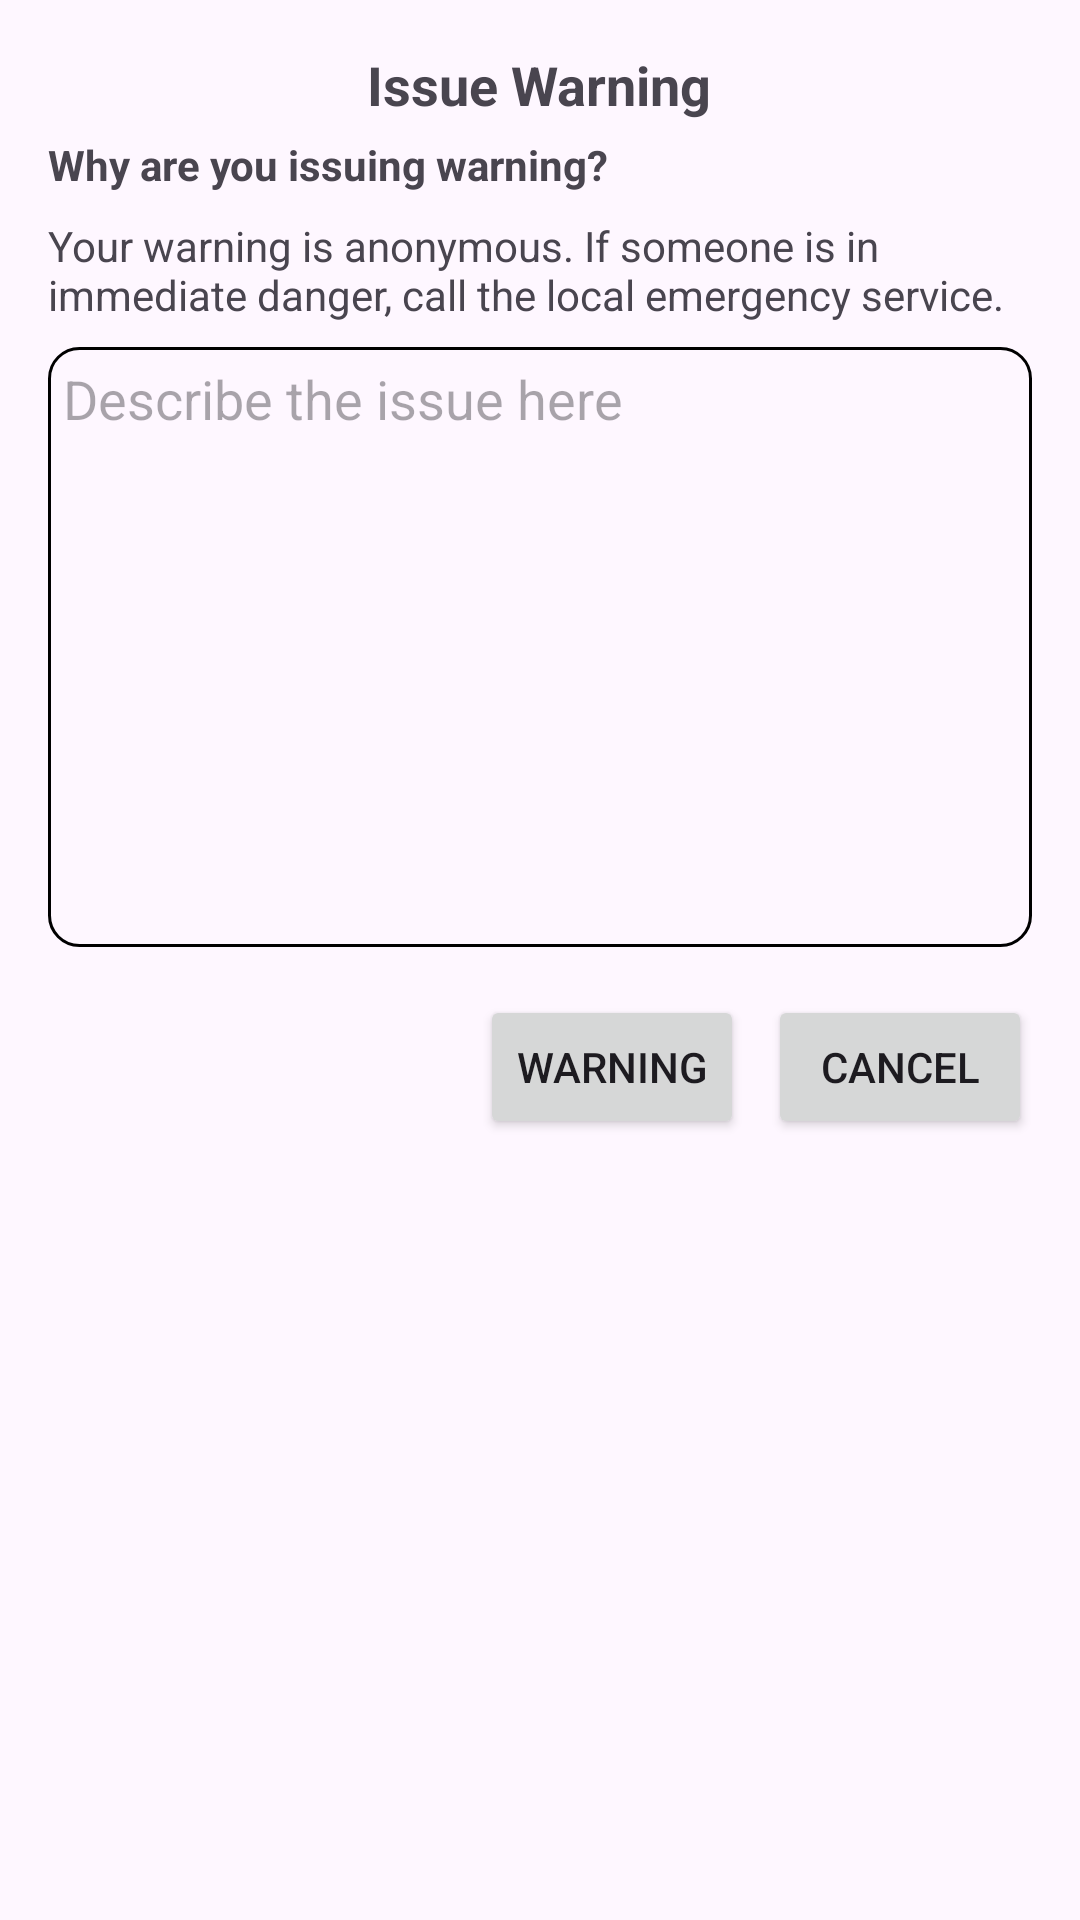

Android layout source for this screen:
<!-- AndroidManifest.xml: application theme Theme.SocialTrailsApp -->
<!-- res/layout/dialog_warning.xml -->
<?xml version="1.0" encoding="utf-8"?>
<LinearLayout xmlns:android="http://schemas.android.com/apk/res/android"
    android:layout_width="match_parent"
    android:layout_height="wrap_content"
    android:orientation="vertical"
    android:padding="16dp">

    <TextView

        android:layout_width="wrap_content"
        android:layout_height="wrap_content"
        android:text="Issue Warning"
        android:textSize="18dp"
        android:layout_gravity="center"
        android:textStyle="bold" />
    <TextView

        android:layout_width="wrap_content"
        android:layout_height="wrap_content"
        android:text="Why are you issuing warning?"
        android:textSize="14dp"
        android:layout_marginTop="5dp"
        android:textStyle="bold" />

    <TextView
        android:id="@+id/report_paragraph"
        android:layout_width="wrap_content"
        android:layout_height="wrap_content"
        android:text="Your warning is anonymous. If someone is in immediate danger, call the local emergency service."
        android:layout_marginTop="8dp" />

    <EditText
        android:id="@+id/report_edit_text"
        android:layout_width="match_parent"
        android:layout_height="200dp"
        android:hint="Describe the issue here"
        android:inputType="textMultiLine"
        android:minHeight="100dp"
        android:gravity="top|start"
        android:padding="5dp"
        android:background="@drawable/edit_text_border"
        android:layout_marginTop="8dp" />

    <LinearLayout
        android:layout_width="match_parent"
        android:layout_height="wrap_content"
        android:orientation="horizontal"
        android:gravity="end"
        android:layout_marginTop="16dp">

        <Button
            android:id="@+id/report_button"
            android:layout_width="wrap_content"
            android:layout_height="wrap_content"
            android:text="Warning"
            android:layout_marginEnd="8dp" />

        <Button
            android:id="@+id/cancel_button"
            android:layout_width="wrap_content"
            android:layout_height="wrap_content"
            android:text="Cancel" />
    </LinearLayout>
</LinearLayout>
<!-- resources referenced by this layout -->
<resources>
  <!-- drawable edit_text_border (drawable) -->
  <?xml version="1.0" encoding="utf-8"?>
  <shape xmlns:android="http://schemas.android.com/apk/res/android"
      android:shape="rectangle">
  
      <solid android:color="@android:color/transparent" /> 
      <stroke
  
          android:width="1dp"
          android:color="@color/black" /> 
      <corners android:radius="10dp" /> 
  </shape>
  <style name="Theme.SocialTrailsApp" parent="Base.Theme.SocialTrailsApp" />
  <color name="black">#FF000000</color>
  <style name="Base.Theme.SocialTrailsApp" parent="Theme.Material3.DayNight.NoActionBar">
          
          
      </style>
</resources>
